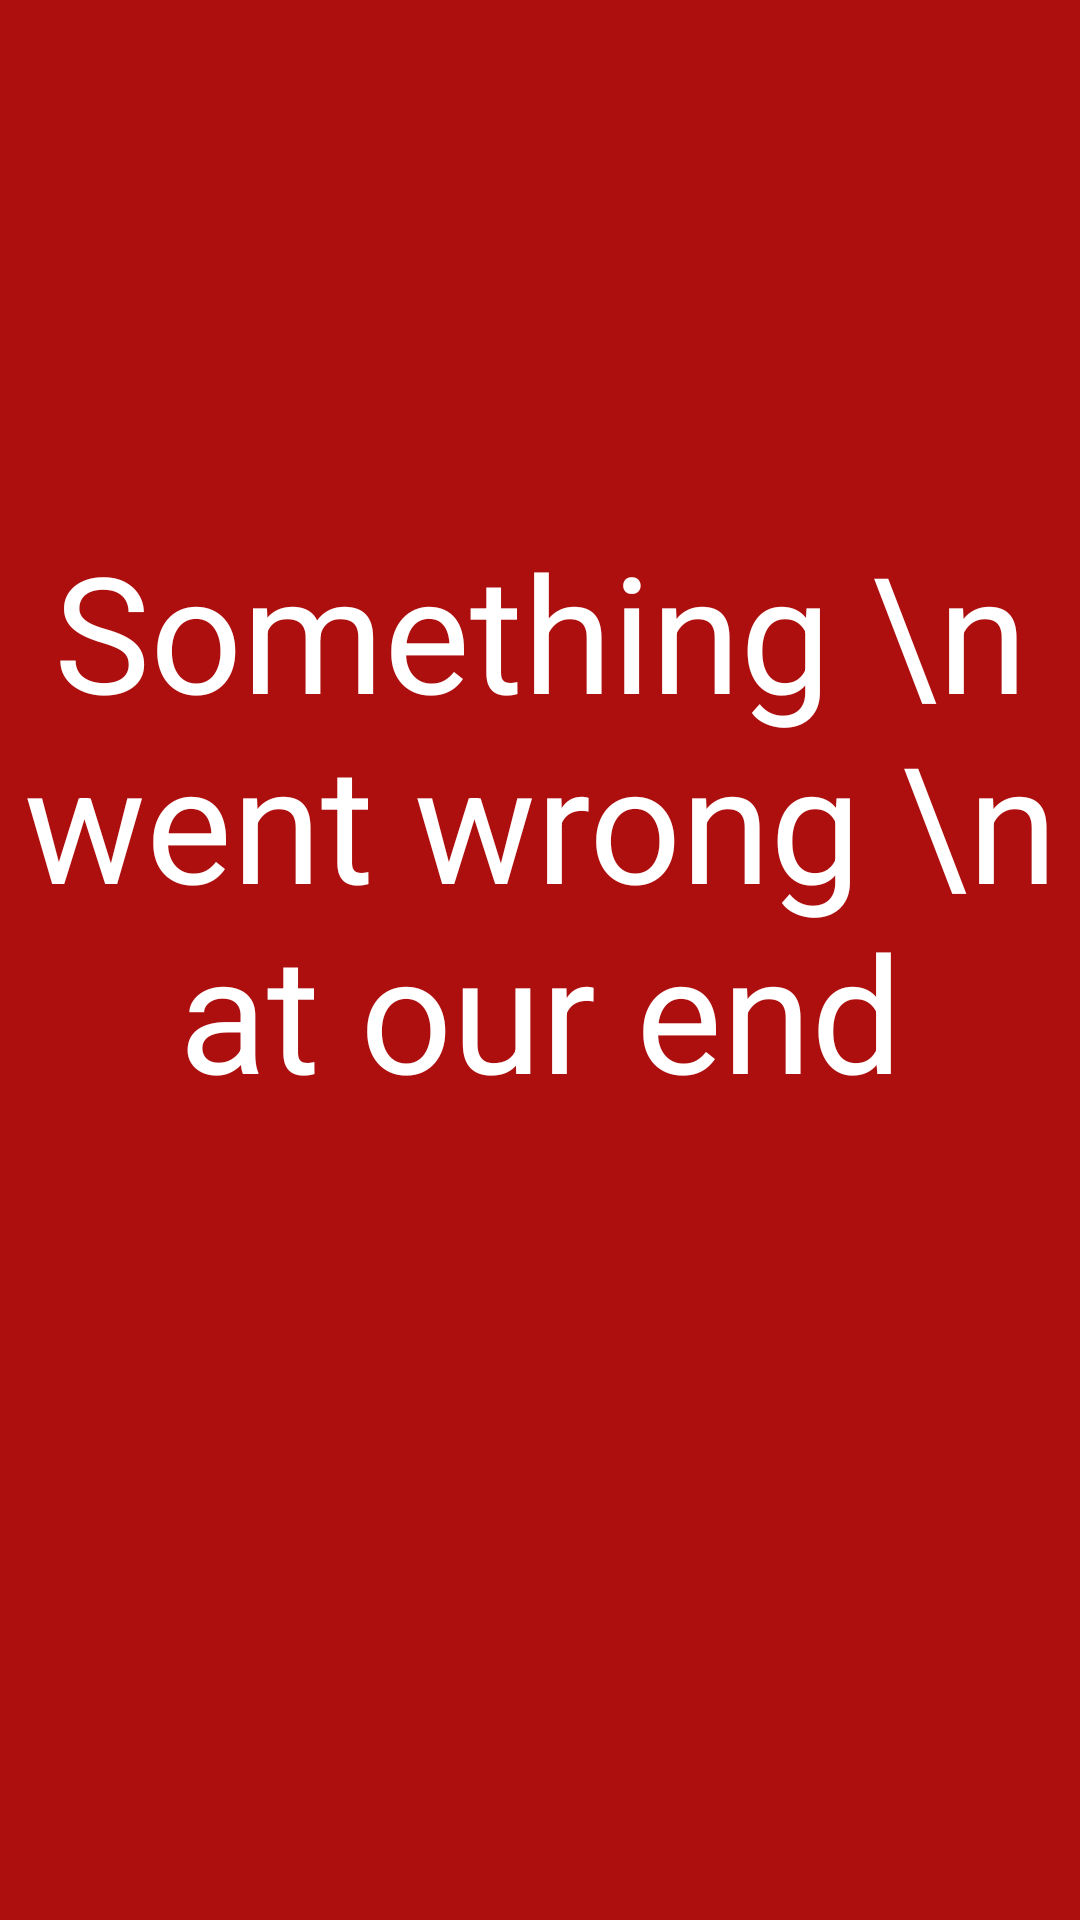

Layout XML and referenced resources for this Android screen:
<!-- AndroidManifest.xml: application theme Theme.SAMAGRA -->
<!-- res/layout/widget_error_view.xml -->
<?xml version="1.0" encoding="utf-8"?>
<androidx.constraintlayout.widget.ConstraintLayout xmlns:android="http://schemas.android.com/apk/res/android"
    xmlns:app="http://schemas.android.com/apk/res-auto"
    xmlns:tools="http://schemas.android.com/tools"
    android:id="@+id/root"
    android:layout_width="match_parent"
    android:layout_height="match_parent"
    android:background="#AD0E0E">


    <ImageView
        android:id="@+id/placeholderImage"
        android:layout_width="80dp"
        android:layout_height="80dp"
        app:layout_constraintStart_toStartOf="parent"
        app:layout_constraintEnd_toEndOf="parent"
        app:layout_constraintTop_toTopOf="parent"
        android:layout_marginTop="50dp"
        app:tint="@color/secondaryTextColor"
        tools:ignore="ContentDescription" />

    <TextView
        android:id="@+id/errorText"
        android:layout_width="match_parent"
        android:layout_height="wrap_content"
        android:layout_marginTop="44dp"
        android:textAlignment="center"
        app:layout_constraintStart_toStartOf="parent"
        app:layout_constraintTop_toBottomOf="@id/placeholderImage"
        android:textColor="@color/white"
        android:textSize="54sp"
        android:text="Something \n went wrong \n at our end"
        android:gravity="center_horizontal" />

    <androidx.appcompat.widget.AppCompatButton
        android:id="@+id/retryButton"
        android:layout_width="wrap_content"
        android:layout_height="wrap_content"
        android:layout_marginTop="48dp"
        android:text="@string/retry"
        android:textAllCaps="false"
        android:textColor="#ffffff"
        android:textSize="34sp"
        android:visibility="gone"
        app:layout_constraintTop_toBottomOf="@id/errorText"
        app:layout_constraintStart_toStartOf="parent"
        app:layout_constraintEnd_toEndOf="parent"
        app:backgroundTint="#4A4A4A" />


</androidx.constraintlayout.widget.ConstraintLayout>
<!-- resources referenced by this layout -->
<resources>
  <color name="secondaryTextColor">#909090</color>
  <color name="white">#FFFFFFFF</color>
  <string name="retry">Retry</string>
  <style name="Theme.SAMAGRA" parent="Theme.MaterialComponents.DayNight.DarkActionBar">
          
          <item name="colorPrimary">@color/purple_500</item>
          <item name="colorPrimaryVariant">@color/purple_700</item>
          <item name="colorOnPrimary">@color/white</item>
          
          <item name="colorSecondary">@color/teal_200</item>
          <item name="colorSecondaryVariant">@color/teal_700</item>
          <item name="colorOnSecondary">@color/black</item>
          
          <item name="android:statusBarColor" tools:targetApi="l">?attr/colorPrimaryVariant</item>
          
      </style>
  <color name="purple_500">#FF6200EE</color>
  <color name="purple_700">#FF3700B3</color>
  <color name="teal_200">#FF03DAC5</color>
  <color name="teal_700">#FF018786</color>
  <color name="black">#FF000000</color>
</resources>
